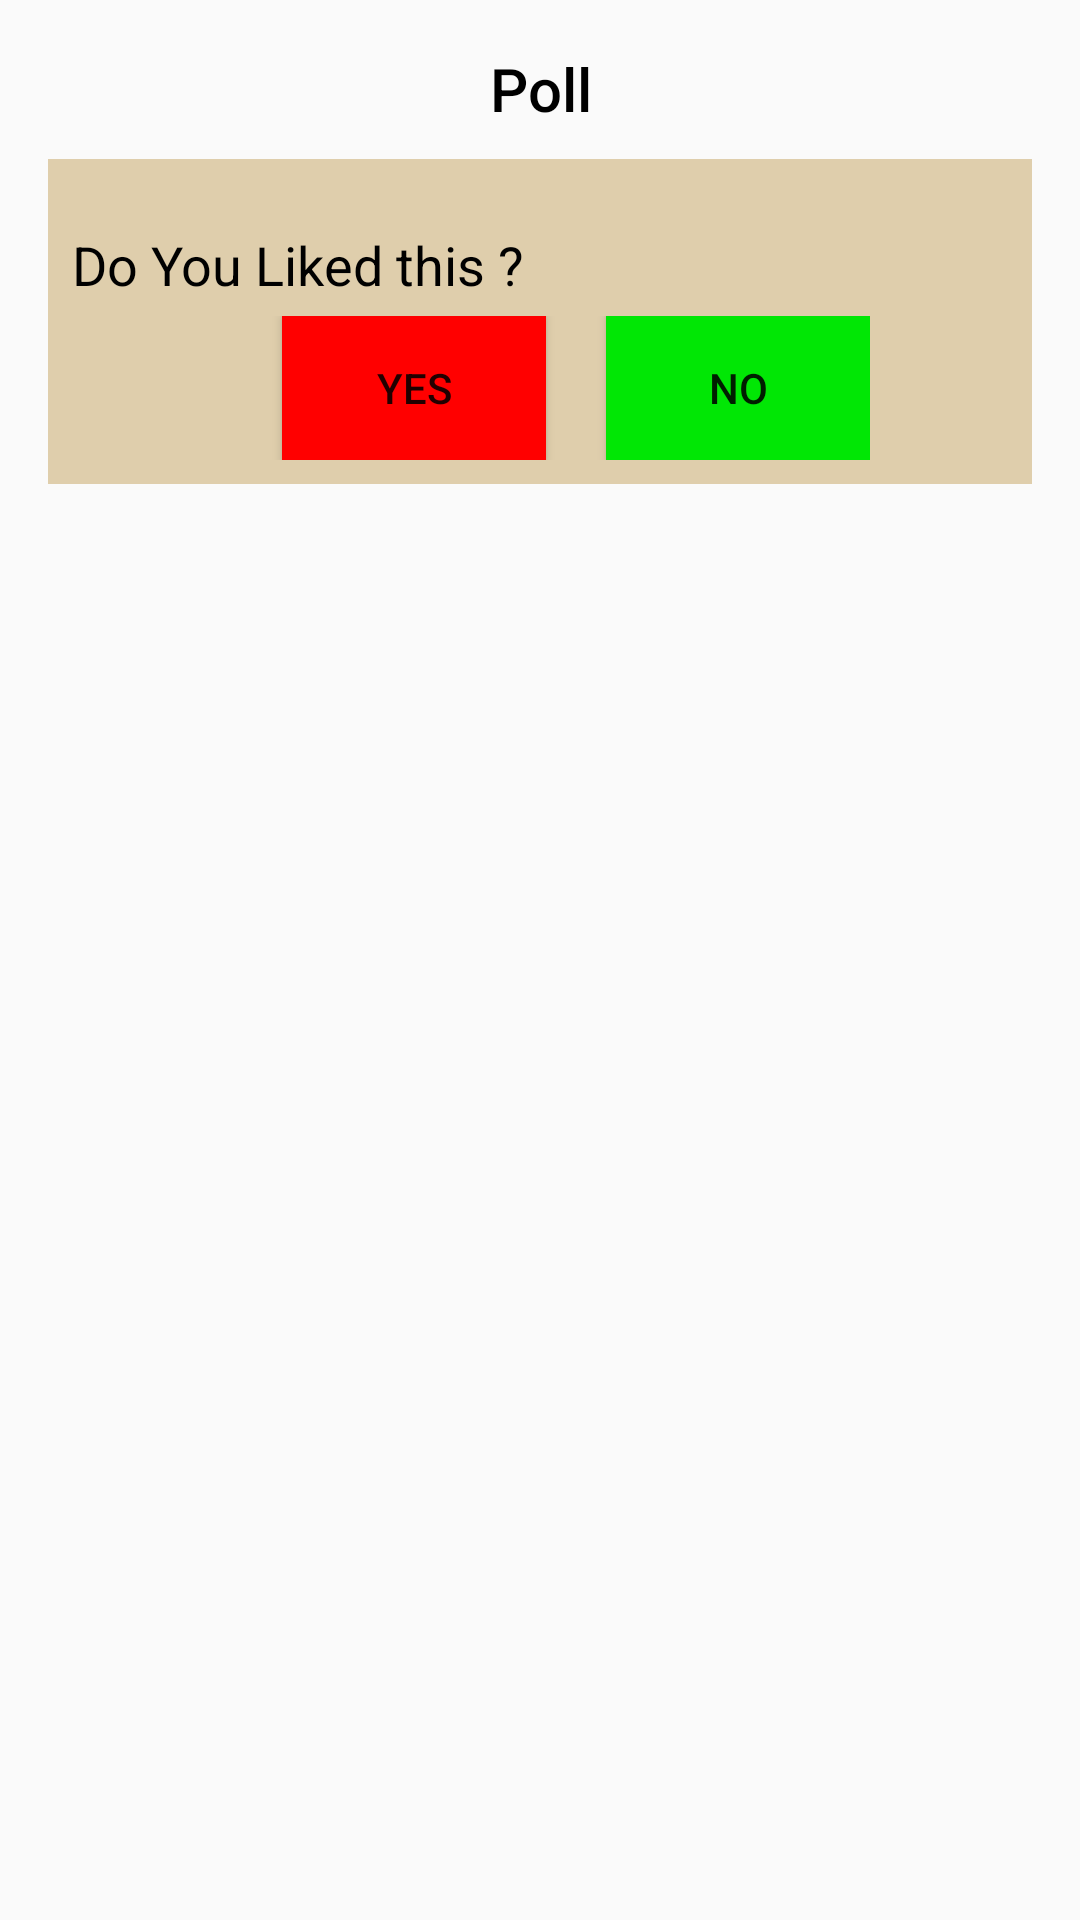

Reconstruct the res/layout file that produces this screen, plus the resources it refers to.
<!-- AndroidManifest.xml: application theme AppTheme -->
<!-- res/layout/poll.xml -->
<?xml version="1.0" encoding="utf-8"?>
<ScrollView xmlns:android="http://schemas.android.com/apk/res/android"
    android:layout_width="match_parent"
    android:layout_height="match_parent">

<LinearLayout
    android:layout_width="match_parent"
    android:padding="16dp"
    android:layout_height="match_parent"
    android:orientation="vertical" >


    <TextView
        android:layout_width="match_parent"
        android:layout_height="wrap_content"
        android:text="Poll"
        android:gravity="center"
        android:textColor="#000000"
        android:fontFamily="sans-serif-medium"
        android:textSize="20sp"
        />

    <LinearLayout
        android:layout_width="fill_parent"
        android:layout_height="wrap_content"
        android:background="#dfceac"
        android:orientation="vertical"
        android:padding="8dp"
        android:layout_marginTop="10dp">

        <TextView
            android:layout_marginTop="15dp"
            android:layout_weight="1"
            android:layout_width="match_parent"
            android:textSize="18sp"
            android:layout_height="wrap_content"
            android:textColor="#000000"
            android:text="Do You Liked this ?" />
<LinearLayout
    android:layout_width="wrap_content"
    android:layout_marginTop="5dp"
    android:layout_height="wrap_content">
        <Button
            android:layout_width="wrap_content"
            android:layout_marginLeft="70dp"
            android:gravity="center"
            android:background="#ff0000"
            android:text="YES"
            android:layout_height="wrap_content" />

        <Button
            android:layout_width="wrap_content"
            android:layout_marginLeft="20dp"
            android:text="NO"
            android:background="#01e705"
            android:layout_height="wrap_content" />
</LinearLayout>
    </LinearLayout>
    </LinearLayout>
    </ScrollView>
<!-- resources referenced by this layout -->
<resources>
  <style name="AppTheme" parent="Theme.AppCompat.Light.NoActionBar">
          
          <item name="colorPrimary">@color/colorPrimary</item>
          <item name="android:windowDisablePreview">true</item>
          <item name="colorPrimaryDark">#ffffff</item>
          <item name="SwipeFlingStyle">@style/SwipeFling</item>
          <item name="android:navigationBarColor">#ffffff</item>
          <item name="colorAccent">@color/colorAccent</item>
  
      
      </style>
  <color name="colorPrimary">#8c09ff</color>
  <color name="colorAccent">#8c09ff</color>
</resources>
